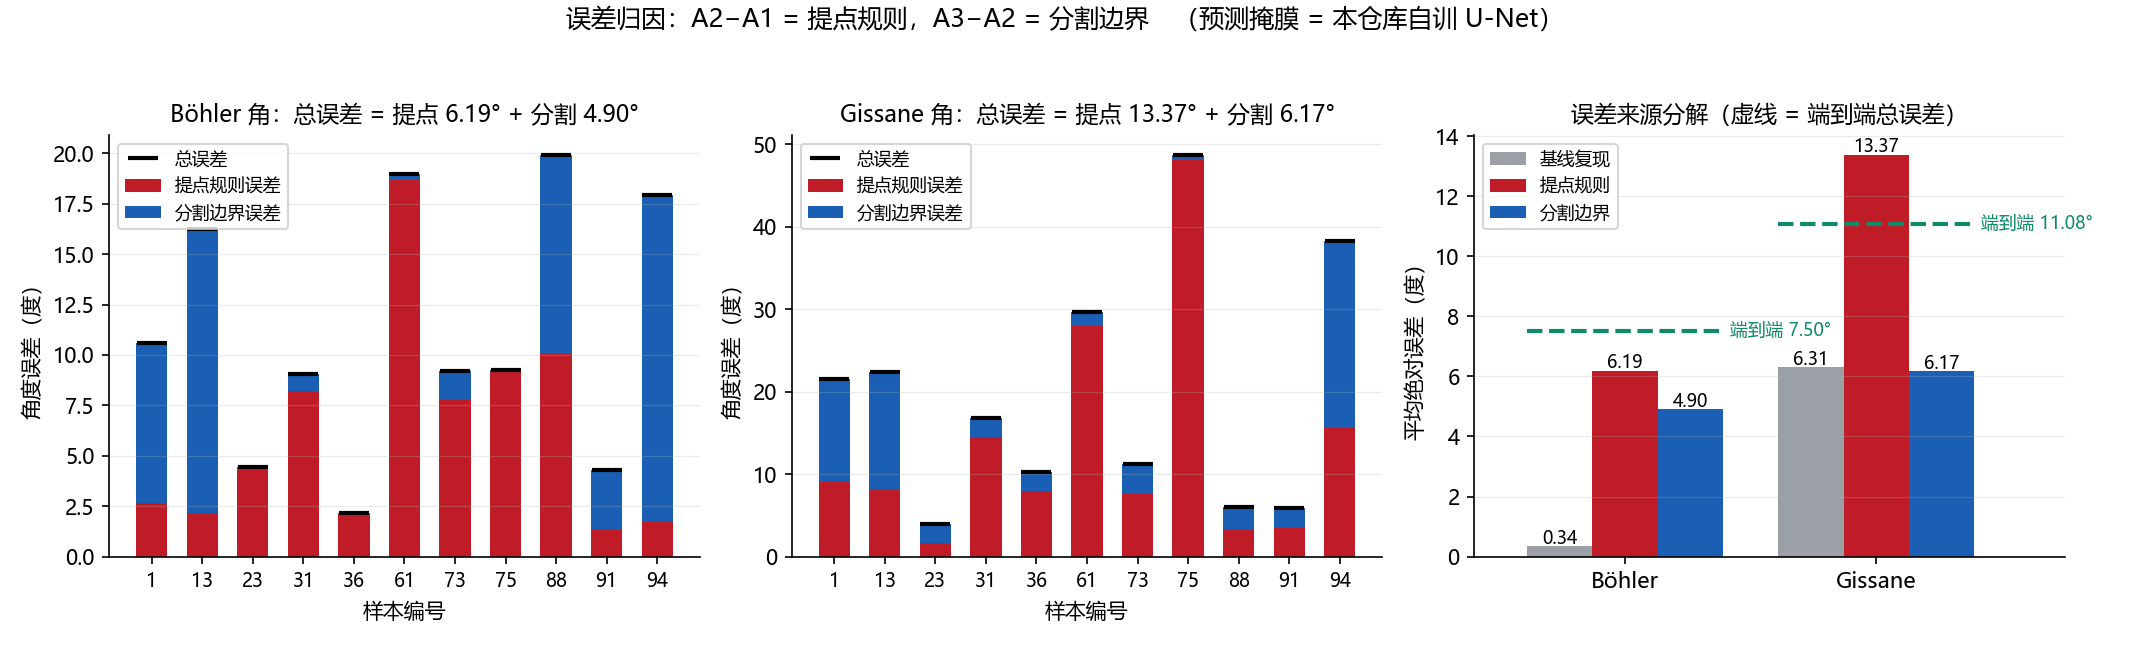

Values plotted in this chart, from the file beside it:
id, a1_b, a2_b, a3_b, a1_g, a2_g, a3_g, printed_b, printed_g, rule_b, seg_b, tot_b, rule_g, seg_g, tot_g, base_b, base_g, e2e_b, e2e_g
1, 6.546, 3.884, 11.83, 161.9, 171, 158.5, 6.0, 164.2, -2.662, 7.948, 5.285, 9.041, -12.51, -3.466, 0.546, -2.242, 5.832, -5.708
13, 13.79, 15.97, 1.894, 168.6, 160.6, 146.3, 13.93, 156.6, 2.174, -14.07, -11.9, -8.073, -14.26, -22.34, -0.136, 12.02, -12.04, -10.32
23, 4.311, 0.037, 0.191, 153.8, 155.4, 157.8, 3.65, 156, -4.274, 0.153, -4.12, 1.607, 2.402, 4.009, 0.661, -2.201, -3.459, 1.808
31, 11.82, 20.02, 19.17, 163.2, 148.7, 150.9, 11.87, 153.2, 8.193, -0.849, 7.344, -14.55, 2.233, -12.32, -0.048, 10.05, 7.296, -2.266
36, 10.5, 8.371, 8.365, 167.5, 159.5, 161.9, 10.48, 160.9, -2.132, -0.006, -2.138, -7.942, 2.357, -5.585, 0.023, 6.575, -2.115, 0.99
61, 18.8, 0.117, 0.396, 175.2, 147.3, 145.5, 18.99, 162.9, -18.68, 0.279, -18.4, -27.94, -1.795, -29.73, -0.194, 12.32, -18.59, -17.42
73, 8.571, 0.792, 2.203, 146.6, 139, 142.6, 8.16, 146.8, -7.779, 1.411, -6.368, -7.566, 3.635, -3.93, 0.411, -0.25, -5.957, -4.18
75, 9.186, 0.029, 0.136, 173.9, 125.8, 126.4, 9.09, 178.5, -9.157, 0.107, -9.05, -48.12, 0.623, -47.49, 0.096, -4.549, -8.954, -52.04
88, 11.9, 1.881, 11.78, 154.4, 151.3, 154.1, 11.48, 147.7, -10.02, 9.9, -0.122, -3.178, 2.865, -0.313, 0.423, 6.725, 0.301, 6.412
91, 4.834, 3.505, 0.516, 135.7, 132.2, 134.6, 3.82, 145.5, -1.328, -2.99, -4.318, -3.521, 2.431, -1.09, 1.014, -9.77, -3.304, -10.86
94, 6.023, 4.318, 20.52, 160.5, 176, 153.3, 5.83, 163.2, -1.706, 16.2, 14.5, 15.57, -22.75, -7.178, 0.193, -2.749, 14.69, -9.927
